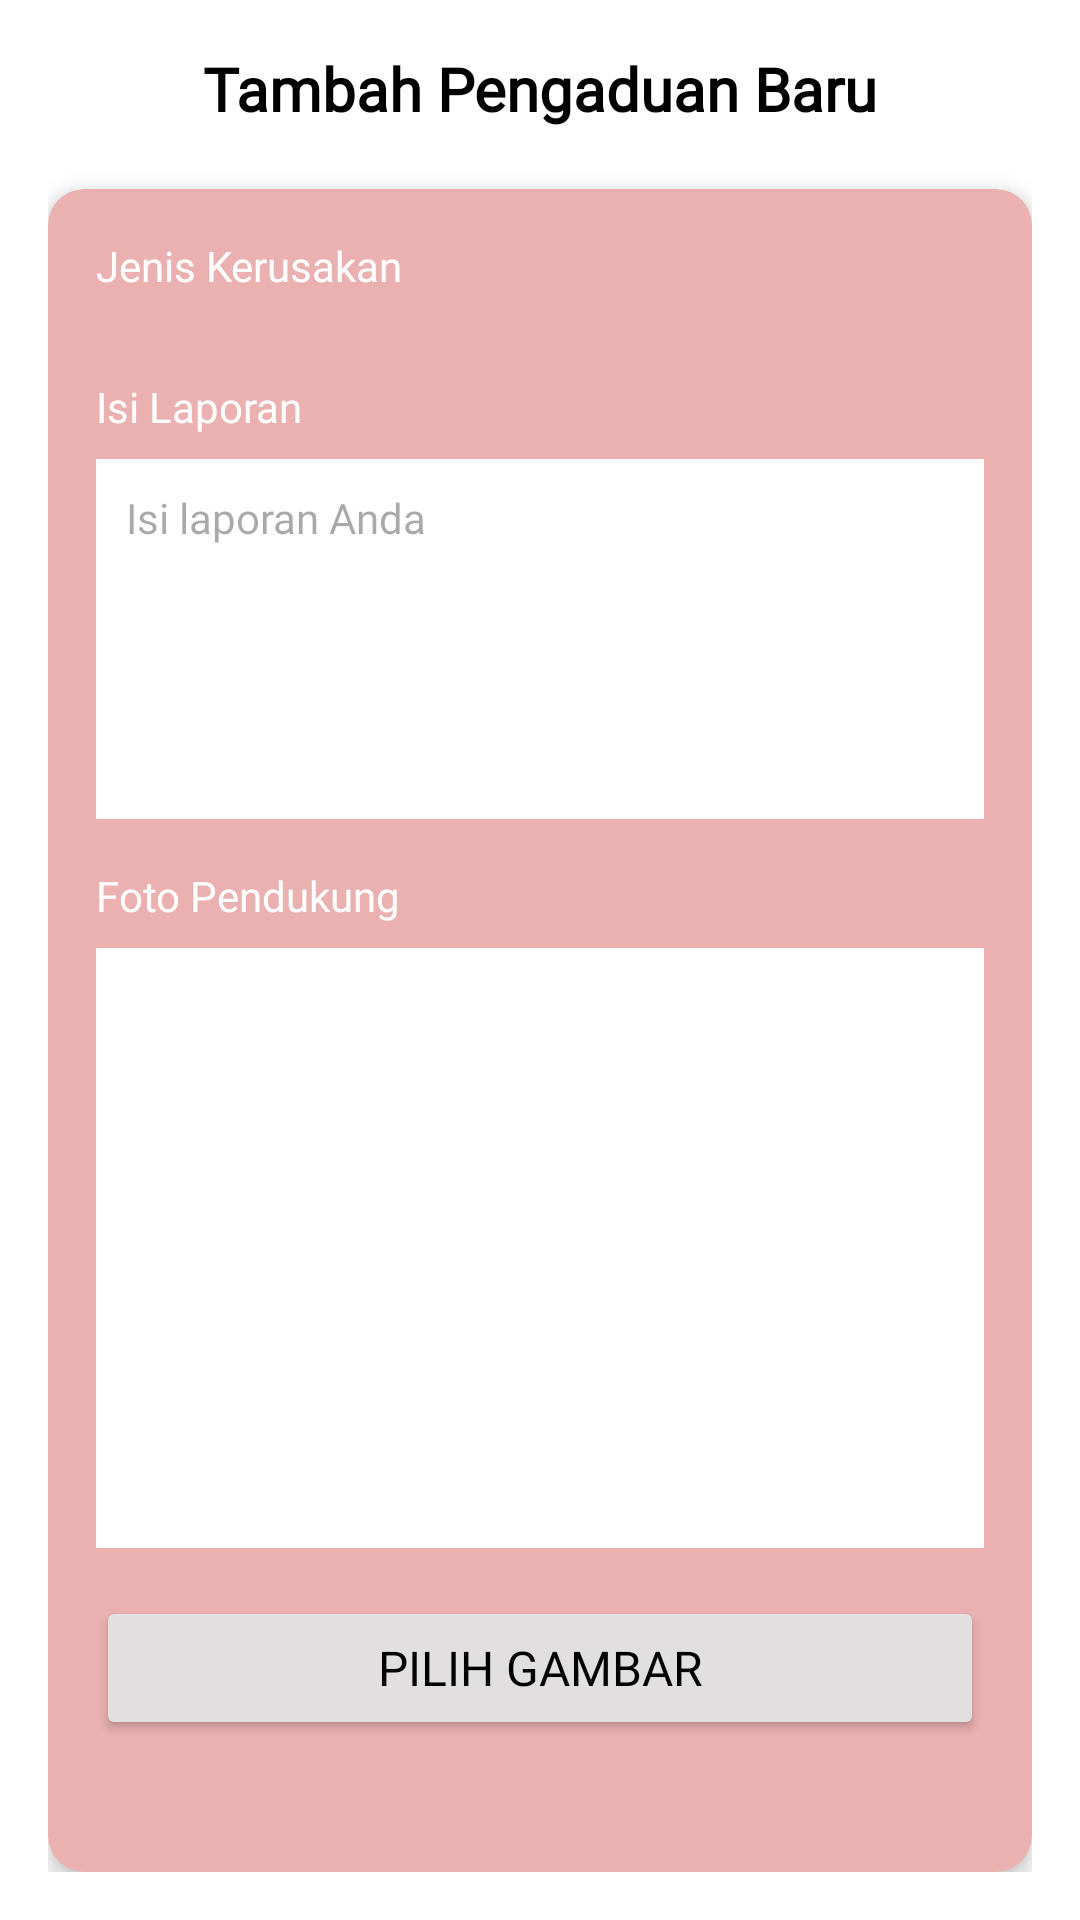

Android layout source for this screen:
<!-- AndroidManifest.xml: application theme Theme.Titik_Suara -->
<!-- res/layout/fragment_tambah_pengaduan_baru.xml -->
<LinearLayout xmlns:android="http://schemas.android.com/apk/res/android"
    xmlns:app="http://schemas.android.com/apk/res-auto"
    android:layout_width="match_parent"
    android:layout_height="match_parent"
    android:orientation="vertical"
    android:padding="16dp"
    android:background="@android:color/white"
    android:gravity="center">

    
    <TextView
        android:id="@+id/title"
        android:layout_width="match_parent"
        android:layout_height="wrap_content"
        android:text="Tambah Pengaduan Baru"
        android:textColor="@android:color/black"
        android:textSize="20sp"
        android:textStyle="bold"
        android:fontFamily="@font/popsem"
        android:gravity="center"
        android:layout_marginBottom="20dp" />

    
    <androidx.cardview.widget.CardView
        android:layout_width="match_parent"
        android:layout_height="wrap_content"
        app:cardCornerRadius="12dp"
        app:cardElevation="4dp"
        app:cardBackgroundColor="@color/main">

        <LinearLayout
            android:layout_width="match_parent"
            android:layout_height="wrap_content"
            android:orientation="vertical"
            android:padding="16dp">

            
            <TextView
                android:layout_width="match_parent"
                android:layout_height="wrap_content"
                android:text="Jenis Kerusakan"
                android:textColor="@android:color/white"
                android:fontFamily="@font/popsem"
                android:textSize="14sp"
                android:layout_marginBottom="8dp" />

            <Spinner
                android:id="@+id/spinnerJenisKerusakan"
                android:layout_width="match_parent"
                android:layout_height="wrap_content"
                android:layout_marginBottom="20dp"
                android:background="@color/white" />

            
            <TextView
                android:layout_width="match_parent"
                android:layout_height="wrap_content"
                android:text="Isi Laporan"
                android:textColor="@android:color/white"
                android:fontFamily="@font/popsem"
                android:textSize="14sp"
                android:layout_marginBottom="8dp" />

            <EditText
                android:id="@+id/etIsiLaporan"
                android:layout_width="match_parent"
                android:layout_height="120dp"
                android:hint="Isi laporan Anda"
                android:padding="10dp"
                android:background="@android:color/white"
                android:textColor="@android:color/black"
                android:fontFamily="@font/popmed"
                android:textSize="14sp"
                android:gravity="start|top"
                android:layout_marginBottom="16dp" />

            
            <TextView
                android:layout_width="match_parent"
                android:layout_height="wrap_content"
                android:text="Foto Pendukung"
                android:textColor="@android:color/white"
                android:fontFamily="@font/popsem"
                android:textSize="14sp"
                android:layout_marginBottom="8dp" />

            <ImageView
                android:id="@+id/ivPreviewImg"
                android:layout_width="match_parent"
                android:layout_height="200dp"
                android:scaleType="centerCrop"
                android:src="@drawable/ic_launcher_background"
                android:layout_marginBottom="16dp"
                android:background="@android:color/white"
                />

            
            <Button
                android:id="@+id/btnPilihGambar"
                android:layout_width="match_parent"
                android:layout_height="wrap_content"
                android:text="Pilih Gambar"
                android:backgroundTint="@color/gray"
                android:textColor="@android:color/black"
                android:fontFamily="@font/popmed"
                android:textSize="16sp"
                android:layout_marginBottom="16dp"
                android:elevation="4dp" />

            
            <Button
                android:id="@+id/btnKirim"
                android:layout_width="match_parent"
                android:layout_height="wrap_content"
                android:text="Kirim"
                android:backgroundTint="@color/gray"
                android:textColor="@android:color/black"
                android:fontFamily="@font/popmed"
                android:textSize="16sp"
                android:elevation="20dp"
                android:layout_marginBottom="16dp" />

        </LinearLayout>
    </androidx.cardview.widget.CardView>

</LinearLayout>
<!-- resources referenced by this layout -->
<resources>
  <color name="gray">#E1DFDF</color>
  <color name="main">#EBB1B1</color>
  <color name="white">#FFFFFFFF</color>
  <style name="Theme.Titik_Suara" parent="Base.Theme.Titik_Suara" />
  <style name="Base.Theme.Titik_Suara" parent="Theme.Material3.DayNight.NoActionBar">
          
          <item name="colorPrimary">@color/main</item>
          <item name="colorPrimaryVariant">@color/red</item>
          <item name="android:statusBarColor">@color/main</item>
      </style>
  <color name="red">#B62525</color>
</resources>
